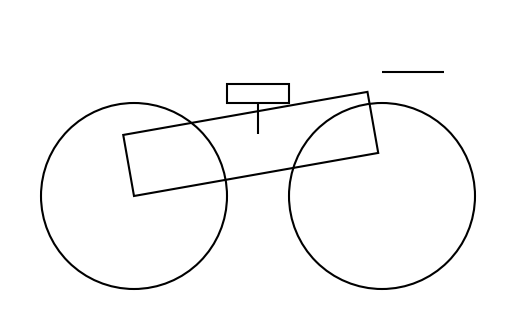

Here is the Python script that generated this plot:
import matplotlib.pyplot as plt
import matplotlib.patches as patches

def draw_minimalist_bicycle():
    # Create a new figure
    fig, ax = plt.subplots()
    
    # Define the bike's parts using geometric shapes
    # Main body (rectangular frame)
    frame = patches.Rectangle((0.3, 0.25), 0.4, 0.1, angle=10, edgecolor='black', facecolor='none', linewidth=1.5)
    # Front wheel
    front_wheel = patches.Circle((0.7, 0.25), 0.15, edgecolor='black', facecolor='none', linewidth=1.5)
    # Rear wheel
    rear_wheel = patches.Circle((0.3, 0.25), 0.15, edgecolor='black', facecolor='none', linewidth=1.5)
    # Seat
    seat = patches.Rectangle((0.45, 0.4), 0.1, 0.03, edgecolor='black', facecolor='none', linewidth=1.5)
    # Handlebars
    handlebars = patches.Polygon([(0.7, 0.45), (0.8, 0.45)], closed=False, edgecolor='black', linewidth=1.5)
    # Seat support
    seat_support = patches.Polygon([(0.5, 0.35), (0.5, 0.4)], closed=False, edgecolor='black', linewidth=1.5)
    
    # Add parts to the plot
    ax.add_patch(frame)
    ax.add_patch(front_wheel)
    ax.add_patch(rear_wheel)
    ax.add_patch(seat)
    ax.add_patch(handlebars)
    ax.add_patch(seat_support)
    
    # Set limits and aspect
    ax.set_xlim(0.1, 0.9)
    ax.set_ylim(0.05, 0.55)
    ax.set_aspect('equal')
    ax.axis('off')  # Turn off the axis
    
    plt.show()
    return fig

# Generate and display the bike
figure = draw_minimalist_bicycle()
